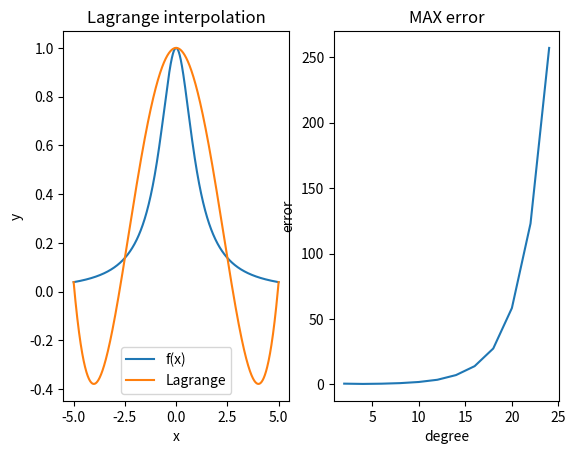
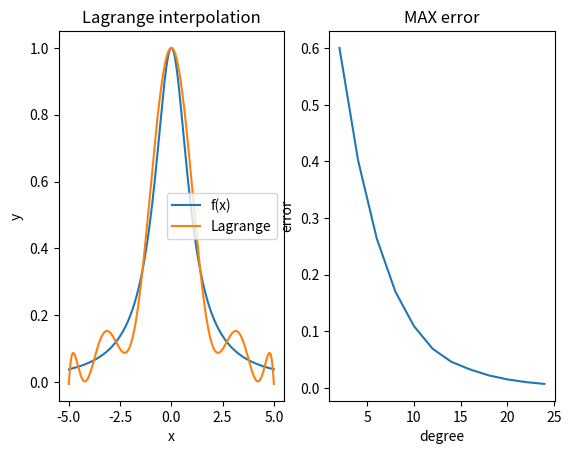

Source code (Python) for these figures, in order:
from functools import partial
import time
import numpy as np
import math
import matplotlib.pyplot as plt
import matplotlib.animation as animation

def Chebyshev_space(a,b,N,endpoint=True): #in this we get the n-2 degree chebyshev and add the endpoints
	if endpoint:
		N=N-2
	multipliyer = b # in this script i will not consider diferent than [-a,a] form
	x = []
	if N>0:
		for j in reversed(range(1,N+1)):
			x.append(multipliyer * math.cos(( (2*j-1)*math.pi ) / ( 2*N )))
	if endpoint:
		x = [a] + x + [b]
	return x

class Polinome:
	def __init__(self,X,Y):
		self.X = X
		self.Y = Y
	def __call__(self, x):
		raise Exception("Base class does not have implementation for y(x)")


class Linear(Polinome):
	def __init__(self,X,Y):
		self.X = X
		self.Y = Y
	def __call__(self, x):
		xi_1 = -1
		xi = -1
		Yi = 0
		Yi_1 = 0
		for i in range(len(self.X)):
			if self.X[i]>=x:
				xi=self.X[i]
				xi_1=self.X[i-1]
				Yi = self.Y[i]
				Yi_1 = self.Y[i-1]
				break
		sl = (xi-x) / (xi-xi_1) * Yi_1 + (x-xi_1) / (xi-xi_1) * Yi  
		return sl


class Hermite_cubic_spline(Polinome):
	def __init__(self,hi,X,Y,Z):
		self.X = X
		self.Y = Y
		self.Z = Z


		self.H0 = lambda x,xi,xi_1 : (pow((x-xi),2)/pow(hi,2))*(1+(2/hi)*x-xi_1)
		self.H1 = lambda x,xi,xi_1 : (pow((x-xi_1),2)/pow(hi,2))*(1-(2/hi)*x-xi)
		self.K0 = lambda x,xi,xi_1 : (pow((x-xi),2)/pow(hi,2))*(x-xi_1)
		self.K1 = lambda x,xi,xi_1 : (pow((x-xi_1),2)/pow(hi,2))*(x-xi)
	def __call__(self, x):
		xi_1 = -1
		xi = -1
		Yi = 0
		Yi_1 = 0
		idx = -1
		for i in range(len(self.X)):
			if self.X[i]>=x:
				idx = i
				xi=self.X[i]
				xi_1=self.X[i-1]
				Yi = self.Y[i]
				Yi_1 = self.Y[i-1]
				Zi = self.Z[i]
				Zi_1 = self.Z[i-1]
				break
		val =  self.H0(x,xi,xi_1)*Yi_1 + self.H1(x,xi,xi_1)*Yi + self.K0(x,xi,xi_1)*Zi_1 + self.K1(x,xi,xi_1)*Zi
		return val

#Lord forgive me for what i am about to code
class Lagrange(Polinome):
	def __init__(self,X,Y):
		self.X = X
		self.Y = Y

	def Lk(self,k,x):
		value = 1
		for i in range(len(self.X)):
			if i != k:
				value *= ((x-self.X[i]) / (self.X[k]-self.X[i]))  
		return value
	def __call__(self, x):
		value = 0
		for i in range(len(self.X)):
			value += self.Lk(i,x)*self.Y[i]
		return value


def do_exercise1():
	print("solving a.")
	a,b=(-5,5) 					#interval
	f=lambda x : 1/(1+pow(x,2)) # exercise function
	N = 4 						# Nth digree polinome


								#n+1 point
	X = list(np.linspace(-5, 5, N+1, endpoint=True)) #samples
	Y =[f(x) for x in X]
	print("Samples:",Y)


	plt.figure("Exercise 1 / a") # raise figure for exercise 1
	plt.subplot(121)
	plt.title("Lagrange interpolation")

	N=1025
	plot_x = list(np.linspace(-5, 5, N, endpoint=True))
	plot_y =[f(x) for x in plot_x]
	plt.plot(plot_x,plot_y,label='f(x)')
	plt.ylabel("y")
	plt.xlabel("x")

	lagrange = Lagrange(X,Y)

	plot_y =[lagrange(x) for x in plot_x]
	plt.plot(plot_x,plot_y,label='Lagrange')

	plt.legend()
	plt.show(block = False)


	errors = []
	samples = []
	#2,4,6,....,24
	for n in range(2,26,2):
		X = list(np.linspace(-5, 5, n+1, endpoint=True))
		Y =[f(x) for x in X]
		pn = Lagrange(X,Y)

		test_x = list(np.linspace(-5, 5, 100, endpoint=True))
		error = 0
		for x in test_x:
			error = max(error, abs( f(x) - pn(x) ))
		errors.append(error)
		samples.append(n)

	print("errors of Lagrange with equidistant points: \n",errors)

	plt.subplot(122)
	plt.title("MAX error")
	plt.plot(samples,errors,label="inf error")
	plt.ylabel("error")
	plt.xlabel("degree")
	plt.show(block = False)

##################################################################################################################
##################################################################################################################
##################################################################################################################
	print("solving b.")

									#n+1 point
	X = list(Chebyshev_space(-5, 5, 10+1,False)) #samples
	Y =[f(x) for x in X]
	print("Samples:",Y)


	plt.figure("Exercise 1 / b") # raise figure for exercise 1
	plt.subplot(121)
	plt.title("Lagrange interpolation")

	N=1025
	plot_x = list(np.linspace(-5, 5, N, endpoint=True))
	plot_y =[f(x) for x in plot_x]
	plt.plot(plot_x,plot_y,label='f(x)')
	plt.ylabel("y")
	plt.xlabel("x")


	lagrange = Lagrange(X,Y)

	plot_y =[lagrange(x) for x in plot_x]
	plt.plot(plot_x,plot_y,label='Lagrange')

	plt.legend()
	plt.show(block = False)


	errors = []
	samples = []
	#2,4,6,....,24
	for n in range(2,26,2):
		X = list(Chebyshev_space(-5, 5, n+1,endpoint=False)) #samples
		#X = list(np.linspace(-5, 5, n+1, endpoint=True))
		Y =[f(x) for x in X]
		pn = Lagrange(X,Y)

		test_x = list(np.linspace(-5, 5, 100, endpoint=True))
		error = 0
		for x in test_x:
			error = max(error, abs( f(x) - pn(x) ))
		errors.append(error)
		samples.append(n)

	print("errors of Lagrange with equidistant points: \n",errors)

	plt.subplot(122)
	plt.title("MAX error")
	plt.plot(samples,errors,label="inf error")
	plt.ylabel("error")
	plt.xlabel("degree")
	plt.show(block = False)

	print("We can observe that the for linear mapping the Runge's phenomenon appears, but for the nonlinear mapping it does not, so we must choose our interpolation point cleverly.")

def plot(ax,f,a=0,b=1):
	x_data = list(np.linspace(a, b, 100, endpoint=True))
	y_data =[f(x) for x in x_data]
	#ax.clear()
	ax.plot(x_data,y_data)
	ax.set_xlim(0,1)
	ax.set_ylim(-5, 5)


def do_exercise2():

	#plt.figure("Animation exercise 2")

	f_t = lambda x,t : math.sin(5*math.pi*x)*math.cos(10*math.pi*t) + 2*math.sin(7*math.pi*x)*math.cos(14*math.pi*t)
	fder_t = lambda x,t : math.pi*( 5*math.cos(10*math.pi*t)*math.cos(5*math.pi*x) + 14*math.cos(14*math.pi*t)*math.cos(7*math.pi*x) )

	fig, ax = plt.subplots()

	for i in range(6):
		for t in np.linspace(0,1,100,endpoint=True):
			ax.clear()
			X = np.linspace(0,1,51,endpoint=True)
			Y =[f_t(x,t) for x in X]
			f = Linear(X,Y)
			plot(ax,f)

			#f = lambda x : f_t(x,t)
			#plot(ax,f)

			ax.set_title(f"t = {t}")
			# Note that using time.sleep does *not* work here!
			plt.pause(0.1)

	plt.show()

	#ani = animation.FuncAnimation(
	#	fig,animate,init_func=init_anim,fargs=[f_t],frames = np.linspace(0, 1, 100,endpoint=True),blit = True)

	#plot_y =[Linear(x,X,Y)  for x in plot_x]
	#plt.plot(plot_x,plot_y,label='Linear')




print("assigment3")	

do_exercise1()
#do_exercise2()

plt.show()

















